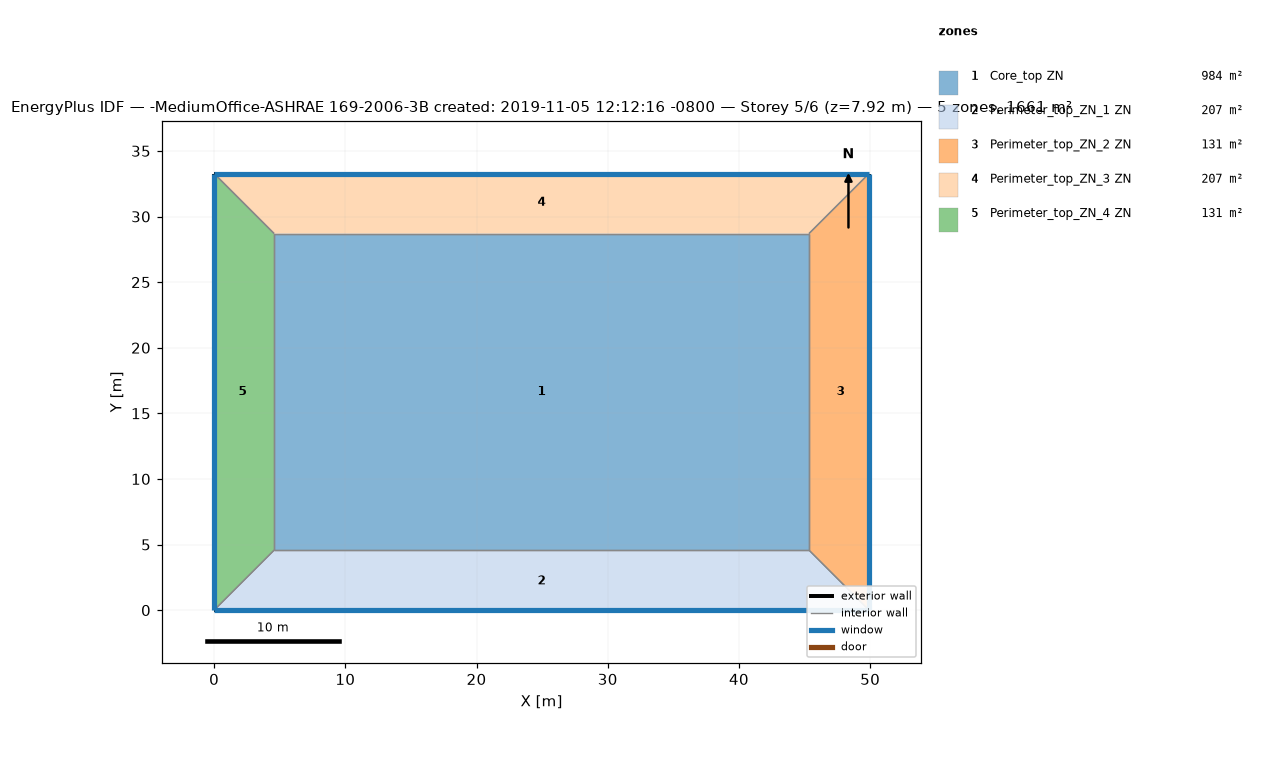
=== STOREY PLAN SPEC (per zone: floor XY polygon, exterior-wall plan segments, windows/doors) ===
zone 1: Core_top ZN  (983.5 m²)
  floor: (45.34, 28.70) (45.34, 4.57) (4.57, 4.57) (4.57, 28.70)
  interior walls: 4
zone 2: Perimeter_top_ZN_1 ZN  (207.3 m²)
  floor: (45.34, 4.57) (49.91, 0.00) (0.00, 0.00) (4.57, 4.57)
  exterior wall: (0.00, 0.00) – (49.91, 0.00)  [49.9 m]
    window: (0.00, 0.00) – (49.91, 0.00)  [65.3 m²]
  interior walls: 3
zone 3: Perimeter_top_ZN_2 ZN  (131.3 m²)
  floor: (49.91, 33.27) (49.91, 0.00) (45.34, 4.57) (45.34, 28.70)
  exterior wall: (49.91, 0.00) – (49.91, 33.27)  [33.3 m]
    window: (49.91, 0.00) – (49.91, 33.27)  [43.5 m²]
  interior walls: 3
zone 4: Perimeter_top_ZN_3 ZN  (207.3 m²)
  floor: (49.91, 33.27) (45.34, 28.70) (4.57, 28.70) (0.00, 33.27)
  exterior wall: (49.91, 33.27) – (0.00, 33.27)  [49.9 m]
    window: (49.91, 33.27) – (0.00, 33.27)  [65.3 m²]
  interior walls: 3
zone 5: Perimeter_top_ZN_4 ZN  (131.3 m²)
  floor: (0.00, 33.27) (4.57, 28.70) (4.57, 4.57) (0.00, 0.00)
  exterior wall: (0.00, 33.27) – (0.00, 0.00)  [33.3 m]
    window: (0.00, 33.27) – (0.00, 0.00)  [43.5 m²]
  interior walls: 3

=== DERIVED (storey summary) ===
Building: -MediumOffice-ASHRAE 169-2006-3B created: 2019-11-05 12:12:16 -0800
Storey: 5 of 6  (floor level z = 7.92 m)
Storey gross floor area: 1660.7 m²
Zones on this storey: 5
  - Core_top ZN: floor 983.5 m²
  - Perimeter_top_ZN_1 ZN: floor 207.3 m²; exterior wall 49.9 m (136.9 m²); 1 window(s) 65.3 m²; WWR 47.7%
  - Perimeter_top_ZN_2 ZN: floor 131.3 m²; exterior wall 33.3 m (91.3 m²); 1 window(s) 43.5 m²; WWR 47.7%
  - Perimeter_top_ZN_3 ZN: floor 207.3 m²; exterior wall 49.9 m (136.9 m²); 1 window(s) 65.3 m²; WWR 47.7%
  - Perimeter_top_ZN_4 ZN: floor 131.3 m²; exterior wall 33.3 m (91.3 m²); 1 window(s) 43.5 m²; WWR 47.7%
Zone adjacency (shared interzone walls):
  - Core_top ZN ↔ Perimeter_top_ZN_1 ZN
  - Core_top ZN ↔ Perimeter_top_ZN_2 ZN
  - Core_top ZN ↔ Perimeter_top_ZN_3 ZN
  - Core_top ZN ↔ Perimeter_top_ZN_4 ZN
  - Perimeter_top_ZN_1 ZN ↔ Perimeter_top_ZN_2 ZN
  - Perimeter_top_ZN_1 ZN ↔ Perimeter_top_ZN_4 ZN
  - Perimeter_top_ZN_2 ZN ↔ Perimeter_top_ZN_3 ZN
  - Perimeter_top_ZN_3 ZN ↔ Perimeter_top_ZN_4 ZN